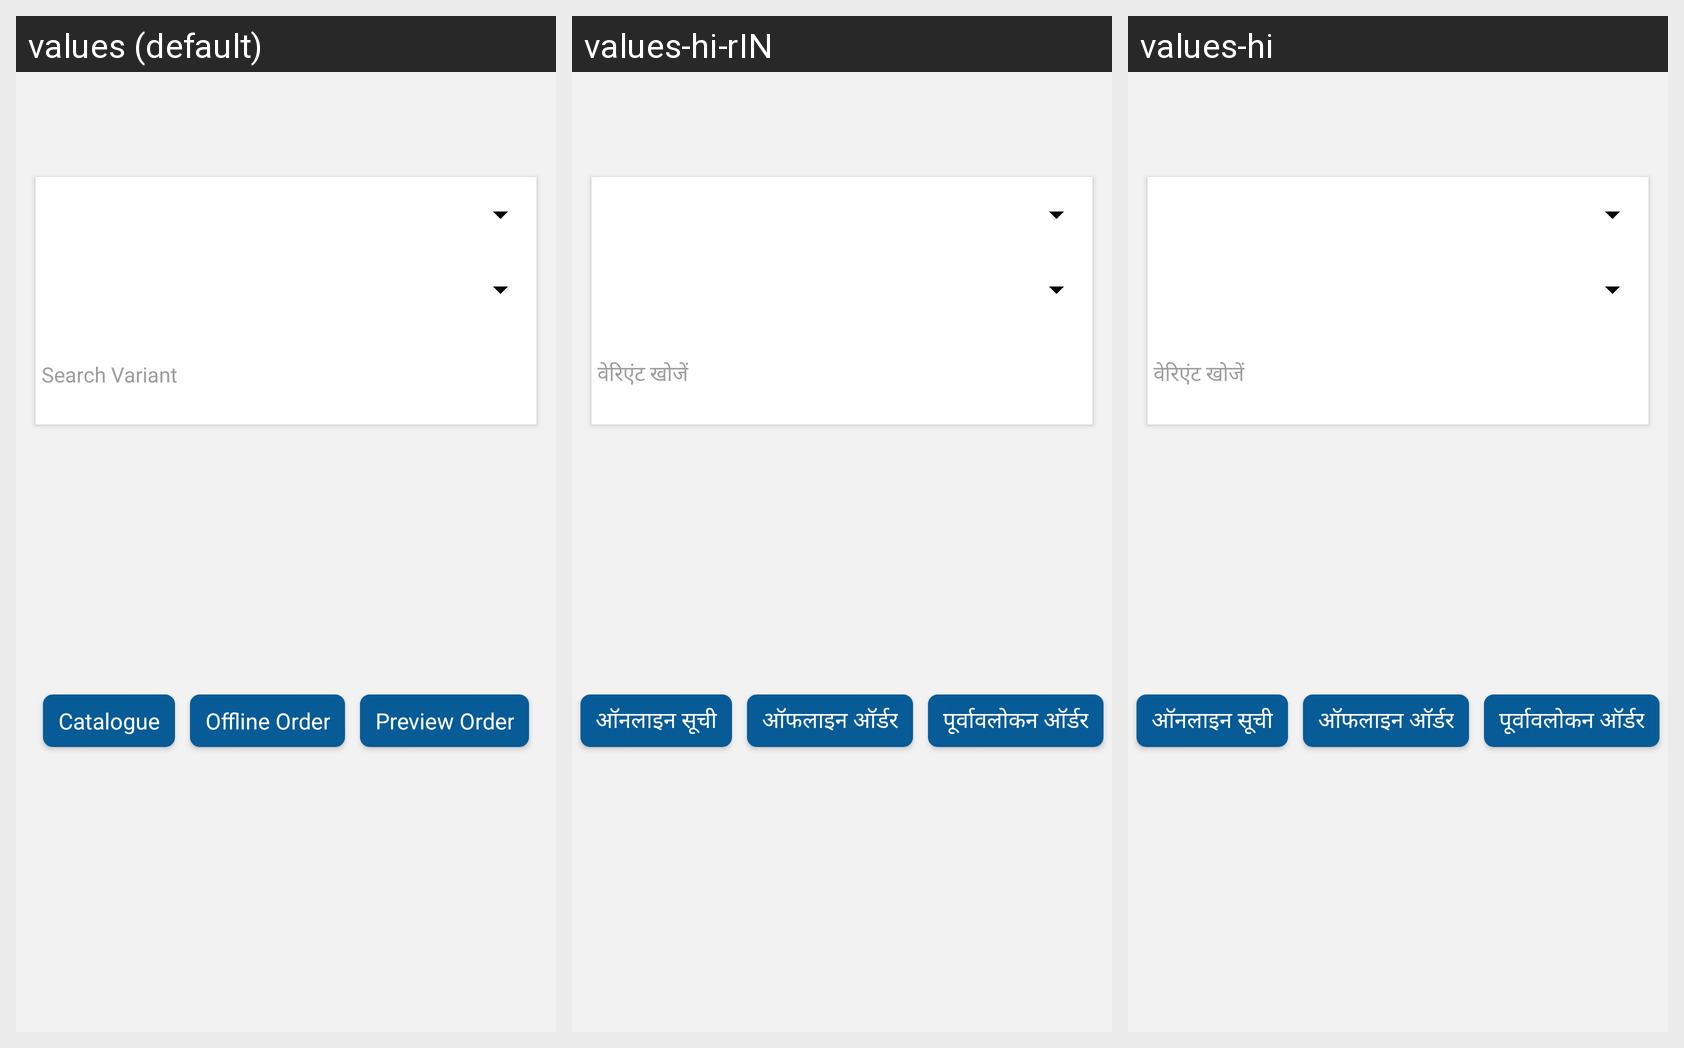

The same Android screen rendered under several of its app's locales, left to right. List the strings drawn on it with the default value and each locale's translation.
Android screen res/layout/activity_previous_order_new_s1.xml rendered under 3 locales, left to right: values (default), values-hi-rIN, values-hi. Device: Nexus 5 (rendered at 1080×1920; each locale shown at half size, 540×960, under a caption strip naming it); theme AppTheme.
Strings drawn on this screen, with the default value and each locale's value (text and hints the layout hard-codes, and strings that could not be matched under every locale, appear in the picture but are not listed):

Offline_Order
  values: Offline Order
  values-hi-rIN: ऑफलाइन ऑर्डर
  values-hi: ऑफलाइन ऑर्डर

Online_Catalogue
  values: Catalogue
  values-hi-rIN: ऑनलाइन सूची
  values-hi: ऑनलाइन सूची

Search_Variants
  values: Search Variant
  values-hi-rIN: वेरिएंट खोजें
  values-hi: वेरिएंट खोजें

Preview_Order
  values: Preview Order
  values-hi-rIN: पूर्वावलोकन ऑर्डर
  values-hi: पूर्वावलोकन ऑर्डर
